Labelled photos from "classification_dataset", an image-classification folder in HarishRaghav25/Rice-and-Maize-pest-detection. The possible labels are: maize curvularia leaf spot, maize maydis leaf blight, maize sorghum downy mildew, maize turcicum leaf blight, maize healthy, maize aphid, maize fall armyworm, rice bacterial leaf blight, rice brown spot, rice false smut, rice leaf sheath blight, rice healthy, rice leaf folder, rice skipper, rice white stem borer, rice yellow stem borer.

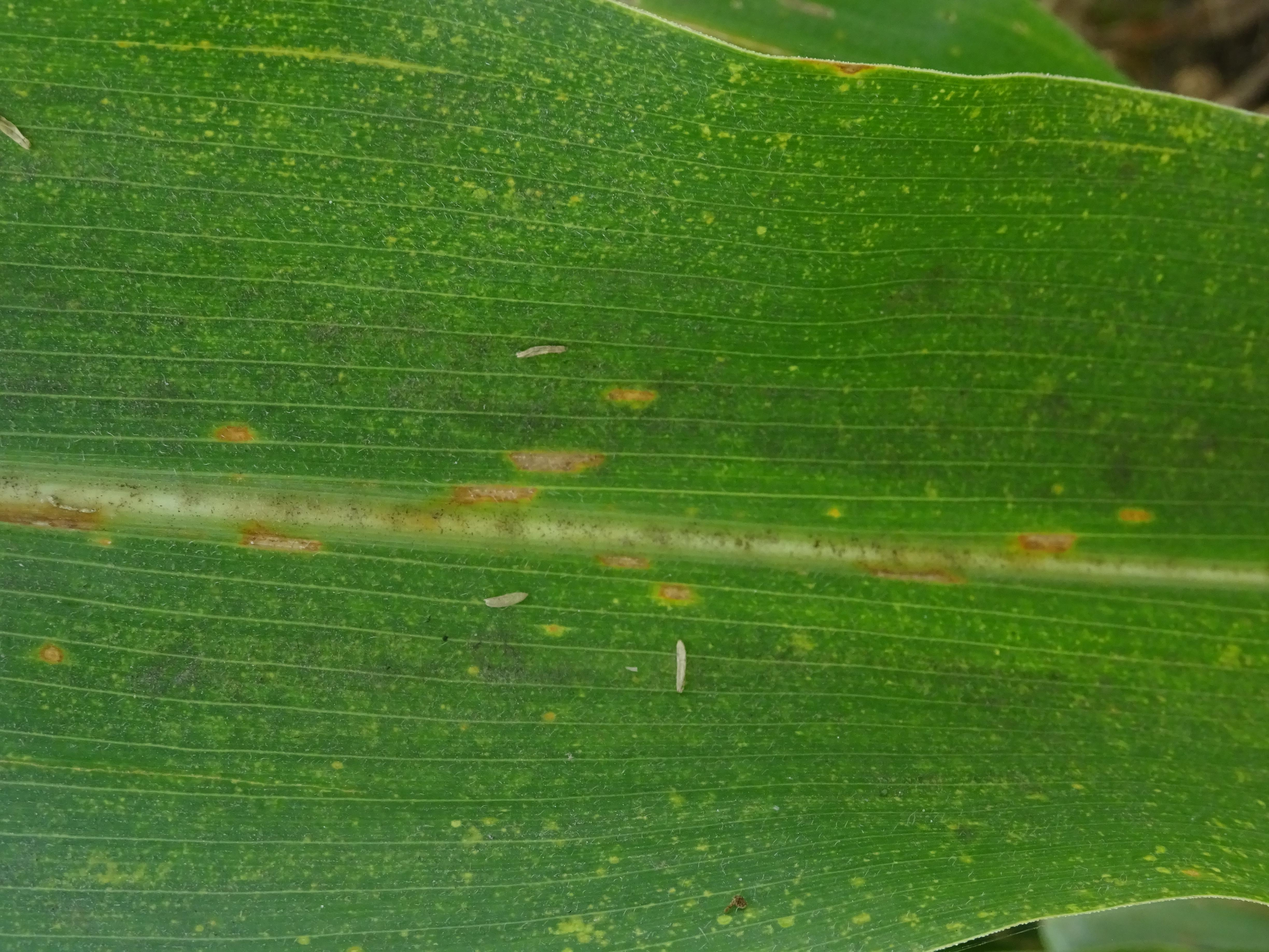
Label: maize maydis leaf blight

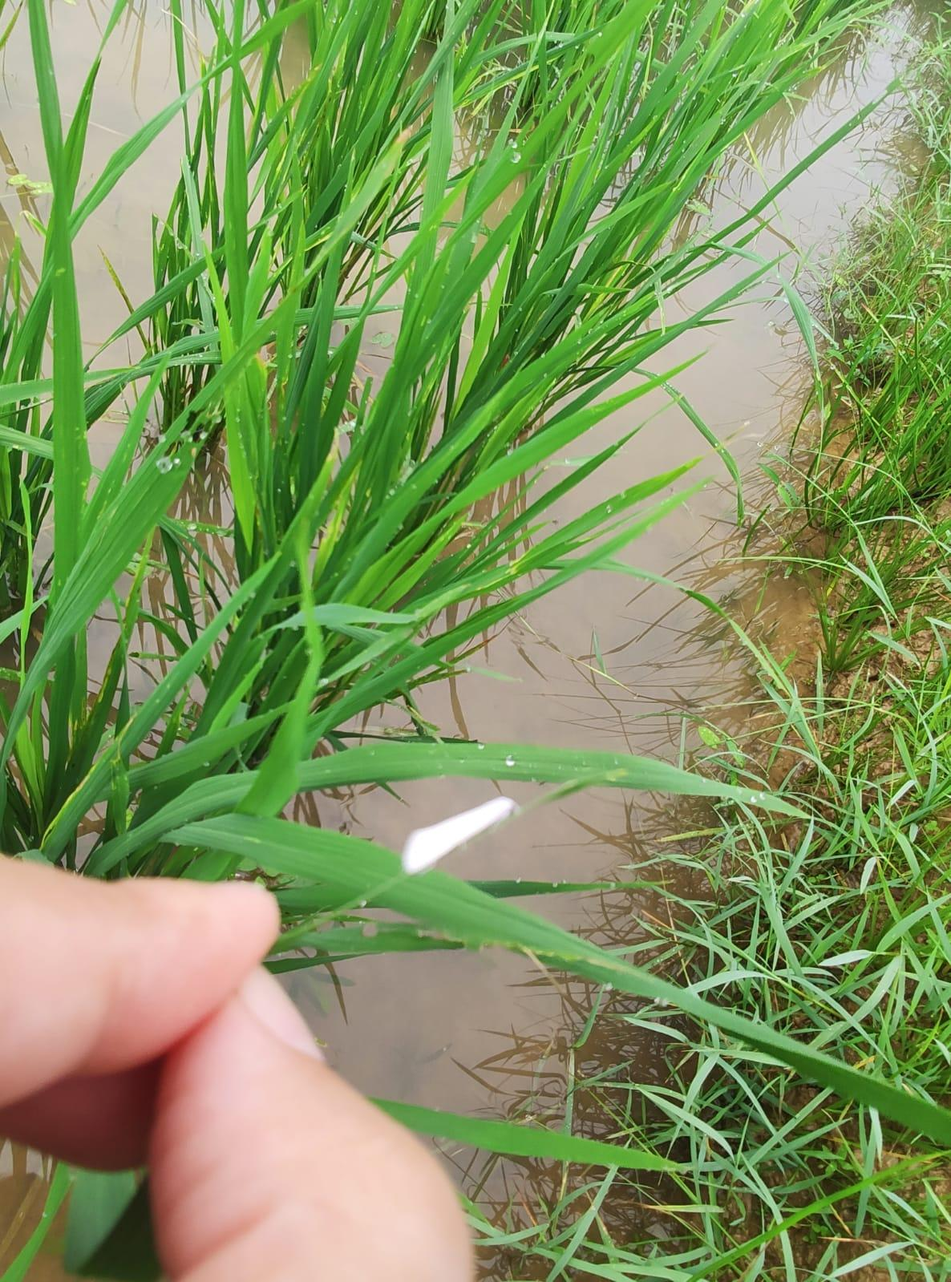
Label: rice white stem borer

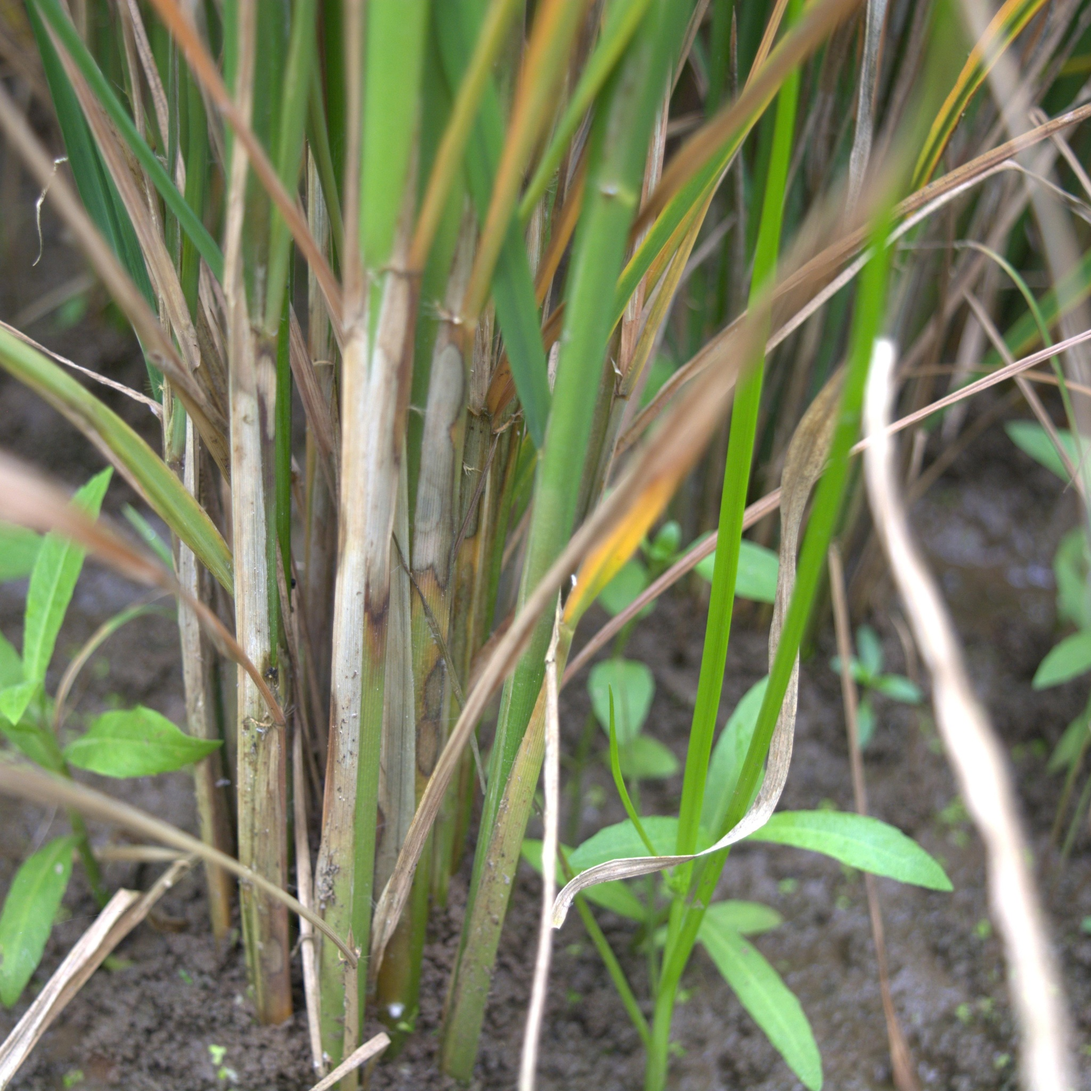
Label: rice leaf sheath blight

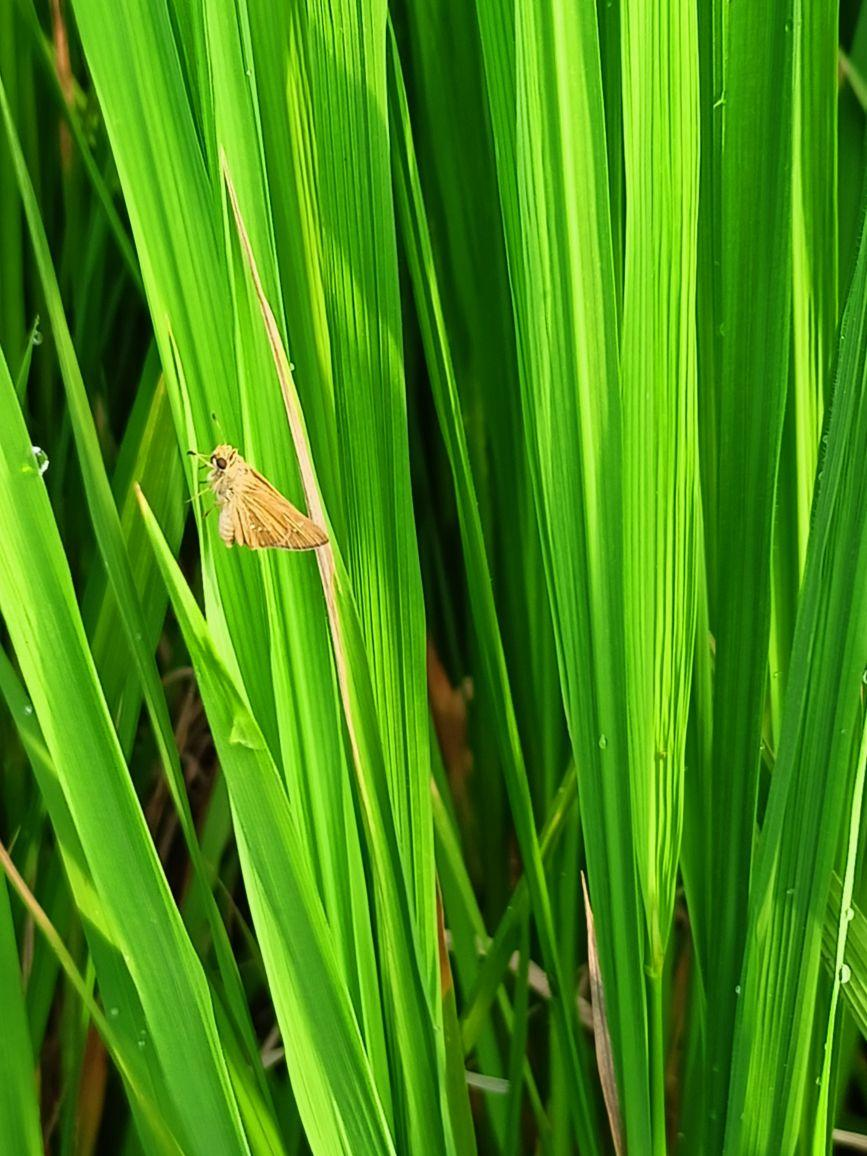
Label: rice skipper

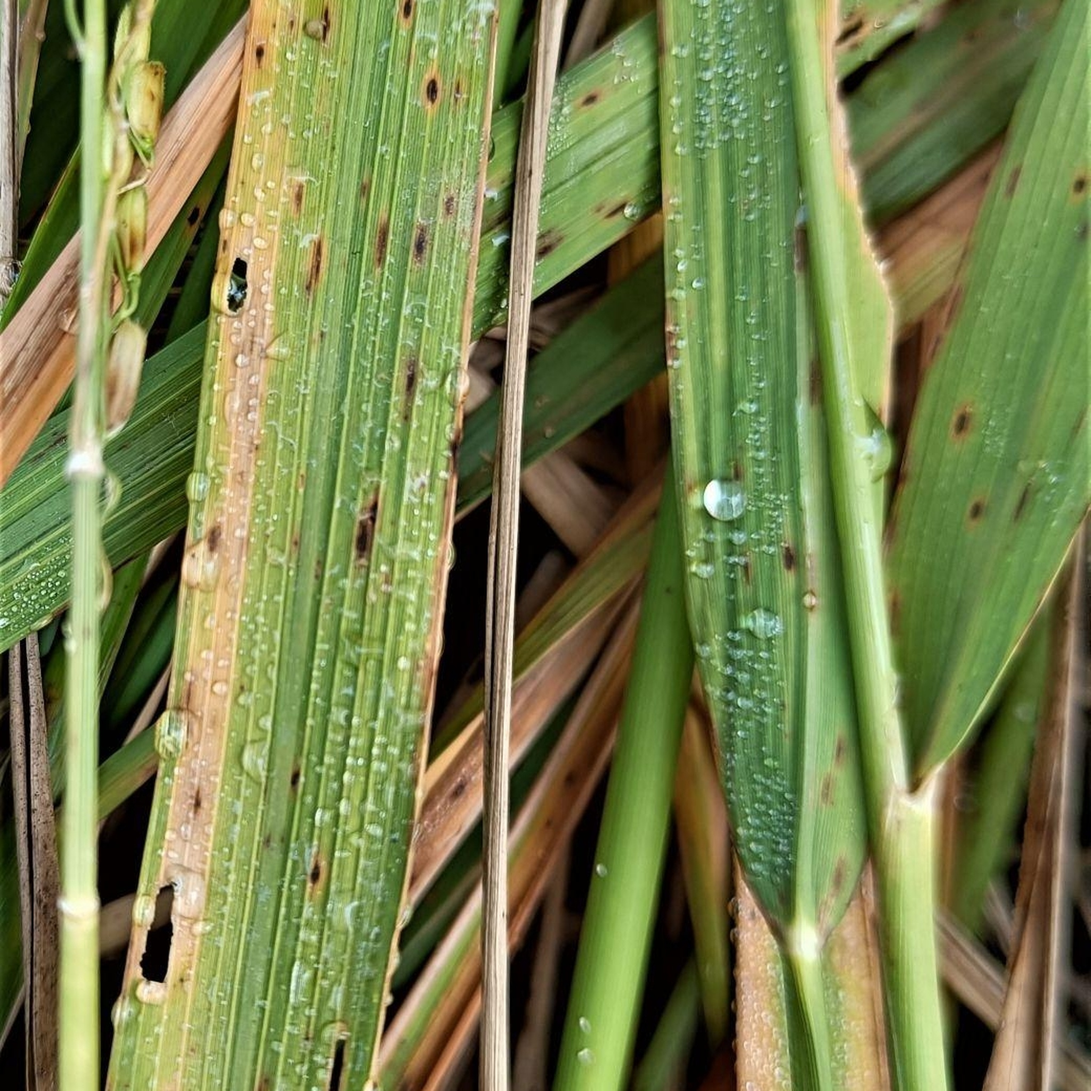
Label: rice brown spot

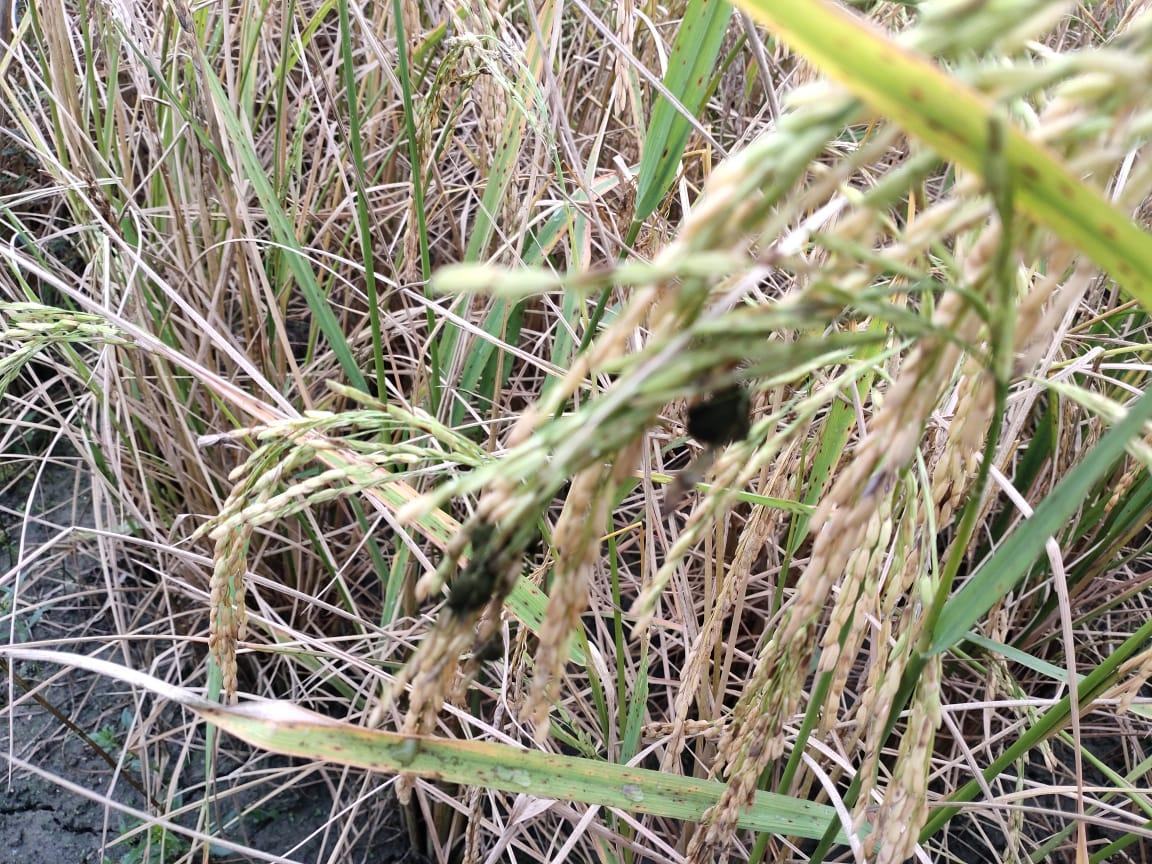
Label: rice false smut
